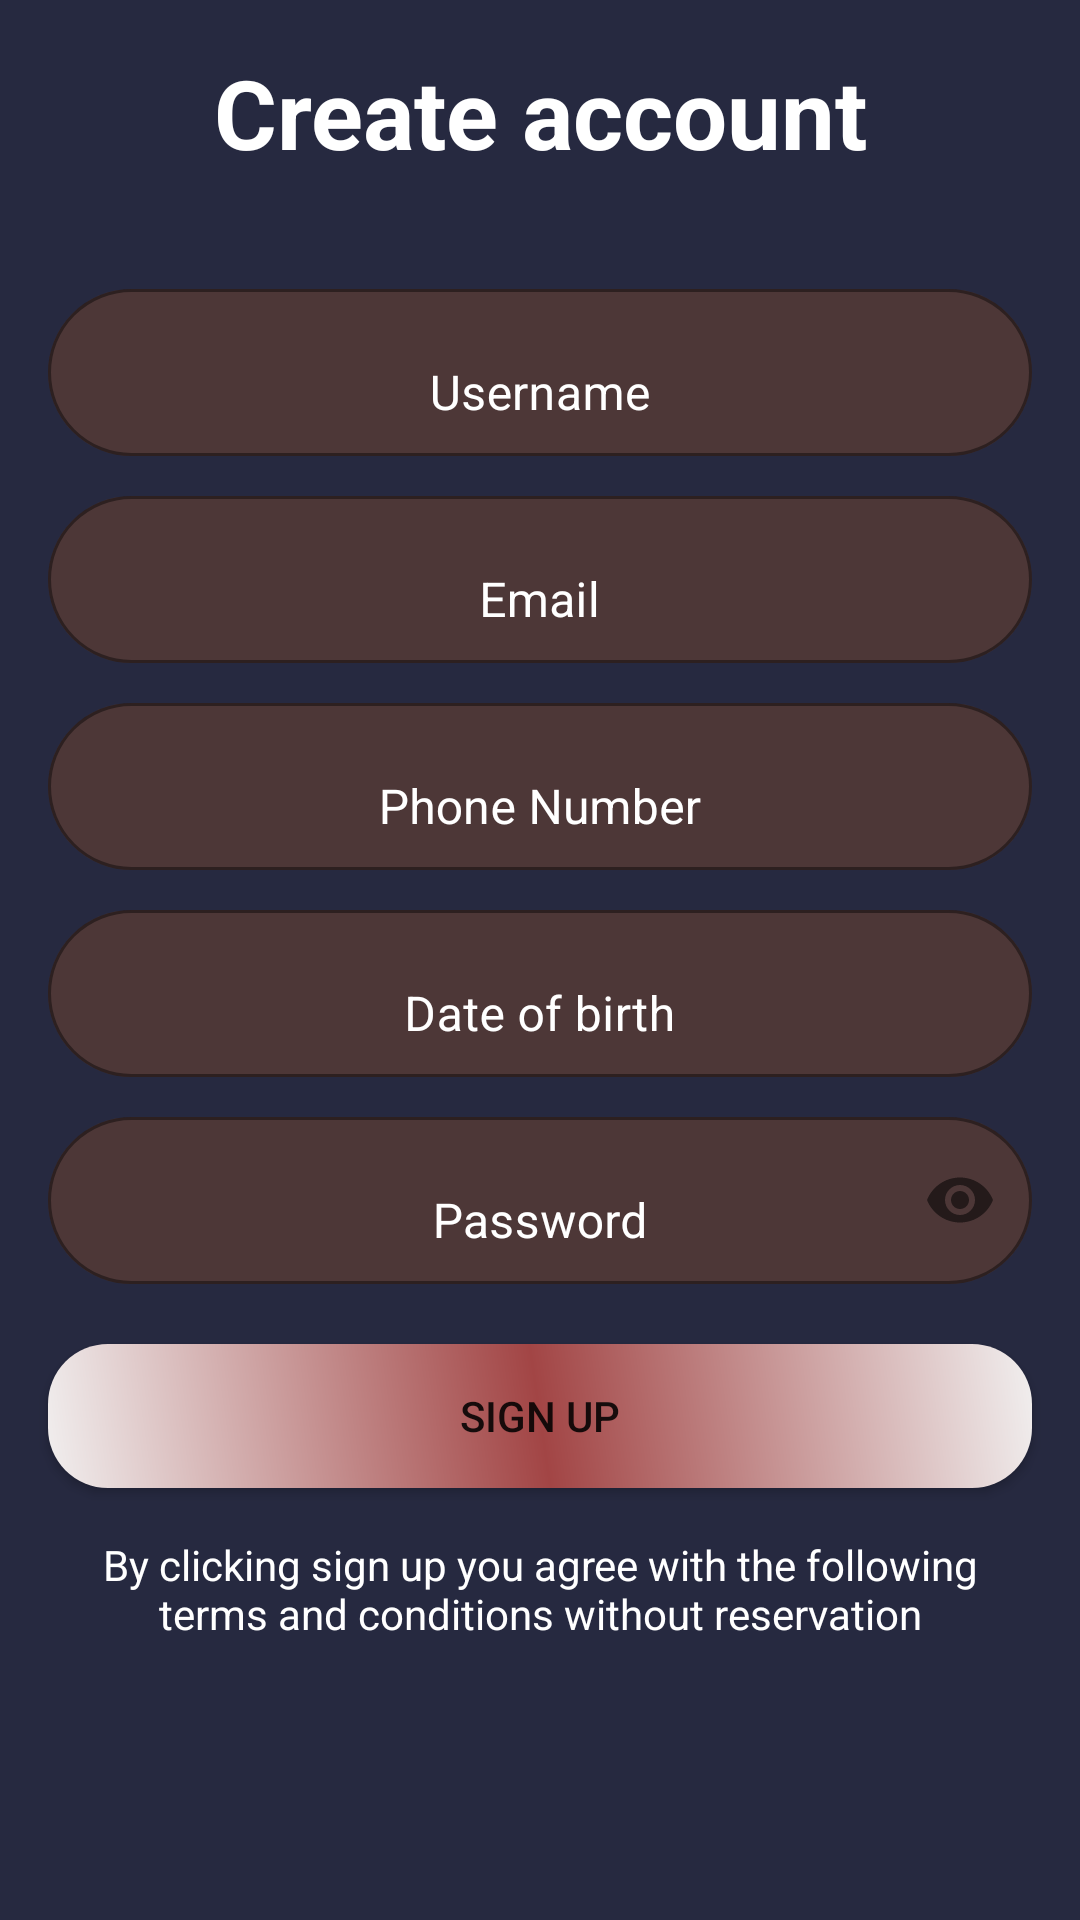

Layout XML and referenced resources for this Android screen:
<!-- AndroidManifest.xml: application theme Theme.SaveTheNight -->
<!-- res/layout/fragment_sign_up.xml -->
<?xml version="1.0" encoding="utf-8"?>
<ScrollView xmlns:android="http://schemas.android.com/apk/res/android"
    xmlns:app="http://schemas.android.com/apk/res-auto"
    android:layout_width="match_parent"
    android:layout_height="match_parent"
    android:background="@color/dash_bg">

    <androidx.constraintlayout.widget.ConstraintLayout xmlns:android="http://schemas.android.com/apk/res/android"
        xmlns:app="http://schemas.android.com/apk/res-auto"
        xmlns:tools="http://schemas.android.com/tools"
        android:layout_width="match_parent"
        android:layout_height="match_parent"
        android:background="@color/dash_bg"
        tools:context=".ui.signUp.SignUpFragment">

        <TextView
            android:id="@+id/create_account_text"
            android:layout_width="match_parent"
            android:layout_height="wrap_content"
            android:layout_marginStart="16dp"
            android:layout_marginTop="16dp"
            android:layout_marginEnd="16dp"
            android:layout_marginBottom="16dp"
            android:text="@string/create_account"
            android:textAlignment="center"
            android:textAppearance="@style/TextAppearance.Material3.HeadlineLarge"
            android:textColor="@color/white"
            android:textStyle="bold"
            app:layout_constraintBottom_toTopOf="@+id/signUpLinearLayout"
            app:layout_constraintEnd_toEndOf="parent"
            app:layout_constraintHorizontal_bias="0.5"
            app:layout_constraintStart_toStartOf="parent"
            app:layout_constraintTop_toTopOf="parent"
            app:layout_constraintVertical_bias="0.0" />

        <LinearLayout
            android:id="@+id/signUpLinearLayout"
            android:layout_width="0dp"


            android:layout_height="wrap_content"
            android:layout_marginStart="16dp"
            android:layout_marginTop="16dp"
            android:layout_marginEnd="16dp"
            android:layout_marginBottom="16dp"
            android:orientation="vertical"
            app:layout_constraintBottom_toTopOf="@+id/signUpButton"
            app:layout_constraintEnd_toEndOf="parent"
            app:layout_constraintHorizontal_bias="1.0"
            app:layout_constraintStart_toStartOf="parent"
            app:layout_constraintTop_toBottomOf="@+id/create_account_text">

            <com.google.android.material.textfield.TextInputLayout
                android:id="@+id/userNameInputLayout"
                android:layout_width="match_parent"
                android:layout_height="wrap_content"
                android:layout_marginBottom="8dp"
                android:outlineProvider="background"
                android:textColorHint="@color/white"
                app:boxBackgroundColor="@color/text_field_bg"
                app:boxBackgroundMode="outline"
                app:boxCornerRadiusBottomEnd="30dp"
                app:boxCornerRadiusBottomStart="30dp"
                app:boxCornerRadiusTopEnd="30dp"
                app:boxCornerRadiusTopStart="30dp">

                <com.google.android.material.textfield.TextInputEditText
                    android:layout_width="match_parent"
                    android:layout_height="wrap_content"
                    android:gravity="center"
                    android:hint="Username"
                    android:inputType="textPersonName"
                    android:maxLength="10"
                    android:maxLines="1" />

            </com.google.android.material.textfield.TextInputLayout>

            <com.google.android.material.textfield.TextInputLayout
                android:id="@+id/emailInputLayout"
                android:layout_width="match_parent"
                android:layout_height="wrap_content"
                android:layout_marginBottom="8dp"
                android:outlineProvider="background"
                android:textColorHint="@color/white"

                app:boxBackgroundColor="@color/text_field_bg"
                app:boxBackgroundMode="outline"
                app:boxCornerRadiusBottomEnd="30dp"
                app:boxCornerRadiusBottomStart="30dp"
                app:boxCornerRadiusTopEnd="30dp"
                app:boxCornerRadiusTopStart="30dp">

                <com.google.android.material.textfield.TextInputEditText
                    android:layout_width="match_parent"
                    android:layout_height="wrap_content"
                    android:gravity="center"
                    android:hint="Email"
                    android:inputType="textEmailAddress"
                    android:maxLines="1" />

            </com.google.android.material.textfield.TextInputLayout>

            <com.google.android.material.textfield.TextInputLayout
                android:id="@+id/phoneInputLayout"
                android:layout_width="match_parent"
                android:layout_height="wrap_content"
                android:layout_marginBottom="8dp"
                android:outlineProvider="background"
                android:textColorHint="@color/white"
                app:boxBackgroundColor="@color/text_field_bg"
                app:boxBackgroundMode="outline"
                app:boxCornerRadiusBottomEnd="30dp"
                app:boxCornerRadiusBottomStart="30dp"
                app:boxCornerRadiusTopEnd="30dp"
                app:boxCornerRadiusTopStart="30dp">

                <com.google.android.material.textfield.TextInputEditText
                    android:layout_width="match_parent"
                    android:layout_height="wrap_content"
                    android:gravity="center"
                    android:hint="Phone Number"
                    android:inputType="phone"
                    android:maxLength="10"
                    android:maxLines="1" />

            </com.google.android.material.textfield.TextInputLayout>

            <com.google.android.material.textfield.TextInputLayout
                android:id="@+id/dobInputLayout"
                android:layout_width="match_parent"
                android:layout_height="wrap_content"
                android:layout_marginBottom="8dp"
                android:outlineProvider="background"
                android:textColorHint="@color/white"
                app:boxBackgroundColor="@color/text_field_bg"
                app:boxBackgroundMode="outline"
                app:boxCornerRadiusBottomEnd="30dp"
                app:boxCornerRadiusBottomStart="30dp"
                app:boxCornerRadiusTopEnd="30dp"
                app:boxCornerRadiusTopStart="30dp">

                <com.google.android.material.textfield.TextInputEditText
                    android:layout_width="match_parent"
                    android:layout_height="wrap_content"
                    android:gravity="center"
                    android:hint="Date of birth"
                    android:inputType="date"
                    android:maxLength="10"
                    android:maxLines="1"

                    />

            </com.google.android.material.textfield.TextInputLayout>

            <com.google.android.material.textfield.TextInputLayout
                android:id="@+id/passwordInputLayout"
                android:layout_width="match_parent"
                android:layout_height="wrap_content"
                android:layout_marginBottom="8dp"
                android:outlineProvider="background"
                android:textColorHint="@color/white"
                app:boxBackgroundColor="@color/text_field_bg"
                app:boxBackgroundMode="outline"
                app:boxCornerRadiusBottomEnd="30dp"
                app:boxCornerRadiusBottomStart="30dp"
                app:boxCornerRadiusTopEnd="30dp"
                app:boxCornerRadiusTopStart="30dp"
                app:passwordToggleEnabled="true">

                <com.google.android.material.textfield.TextInputEditText
                    android:layout_width="match_parent"
                    android:layout_height="wrap_content"
                    android:gravity="center"
                    android:hint="Password"
                    android:inputType="textPassword"
                    android:maxLength="10"
                    android:maxLines="1"

                    />

            </com.google.android.material.textfield.TextInputLayout>

        </LinearLayout>


        <Button
            android:id="@+id/signUpButton"
            android:layout_width="0dp"
            android:layout_height="wrap_content"
            android:layout_marginStart="16dp"
            android:layout_marginTop="12dp"
            android:layout_marginEnd="16dp"
            android:background="@drawable/signup_button"
            android:text="@string/sign_up"
            app:backgroundTint="@null"
            app:layout_constraintEnd_toEndOf="parent"
            app:layout_constraintHorizontal_bias="1.0"
            app:layout_constraintStart_toStartOf="parent"
            app:layout_constraintTop_toBottomOf="@+id/signUpLinearLayout" />

        <TextView
            android:id="@+id/termsText"
            android:layout_width="0dp"
            android:layout_height="wrap_content"
            android:layout_margin="16dp"
            android:layout_marginStart="16dp"
            android:layout_marginEnd="16dp"
            android:layout_marginBottom="8dp"
            android:text="By clicking sign up you agree with the following terms and conditions without reservation"
            android:textAlignment="center"
            android:textColor="@color/white"
            app:layout_constraintBottom_toBottomOf="parent"
            app:layout_constraintEnd_toEndOf="parent"
            app:layout_constraintHorizontal_bias="1.0"
            app:layout_constraintStart_toStartOf="parent"
            app:layout_constraintTop_toBottomOf="@+id/signUpButton"
            app:layout_constraintVertical_bias="0.19999999" />
    </androidx.constraintlayout.widget.ConstraintLayout>
</ScrollView>
<!-- resources referenced by this layout -->
<resources>
  <color name="dash_bg">#262940</color>
  <color name="text_field_bg">#4D3737</color>
  <color name="white">#FFFFFFFF</color>
  <!-- drawable signup_button (drawable) -->
  <?xml version="1.0" encoding="utf-8"?>
  <shape xmlns:android="http://schemas.android.com/apk/res/android">
  
      <corners android:radius="20dp" />
      <gradient
          android:angle="45"
          android:centerColor="#A24545"
          android:centerX="50%"
          android:centerY="50%"
          android:endColor="#F1EFEF"
          android:gradientRadius="50%"
          android:startColor="#F1EFEF"
          android:type="linear" />
  
  </shape>
  <string name="create_account">Create account</string>
  <string name="sign_up">Sign Up</string>
  <style name="Theme.SaveTheNight" parent="Theme.MaterialComponents.DayNight.NoActionBar">
          
          <item name="colorPrimary">@color/purple_200</item>
          <item name="colorPrimaryVariant">@color/dash_bg</item>
          <item name="colorOnPrimary">@color/white</item>
          
          <item name="colorSecondary">@color/teal_200</item>
          <item name="colorSecondaryVariant">@color/teal_700</item>
          <item name="colorOnSecondary">@color/black</item>
          
          <item name="android:statusBarColor" tools:targetApi="l">?attr/colorPrimaryVariant</item>
          
      </style>
  <color name="purple_200">#FFBB86FC</color>
  <color name="teal_200">#FF03DAC5</color>
  <color name="teal_700">#FF018786</color>
  <color name="black">#FF000000</color>
</resources>
